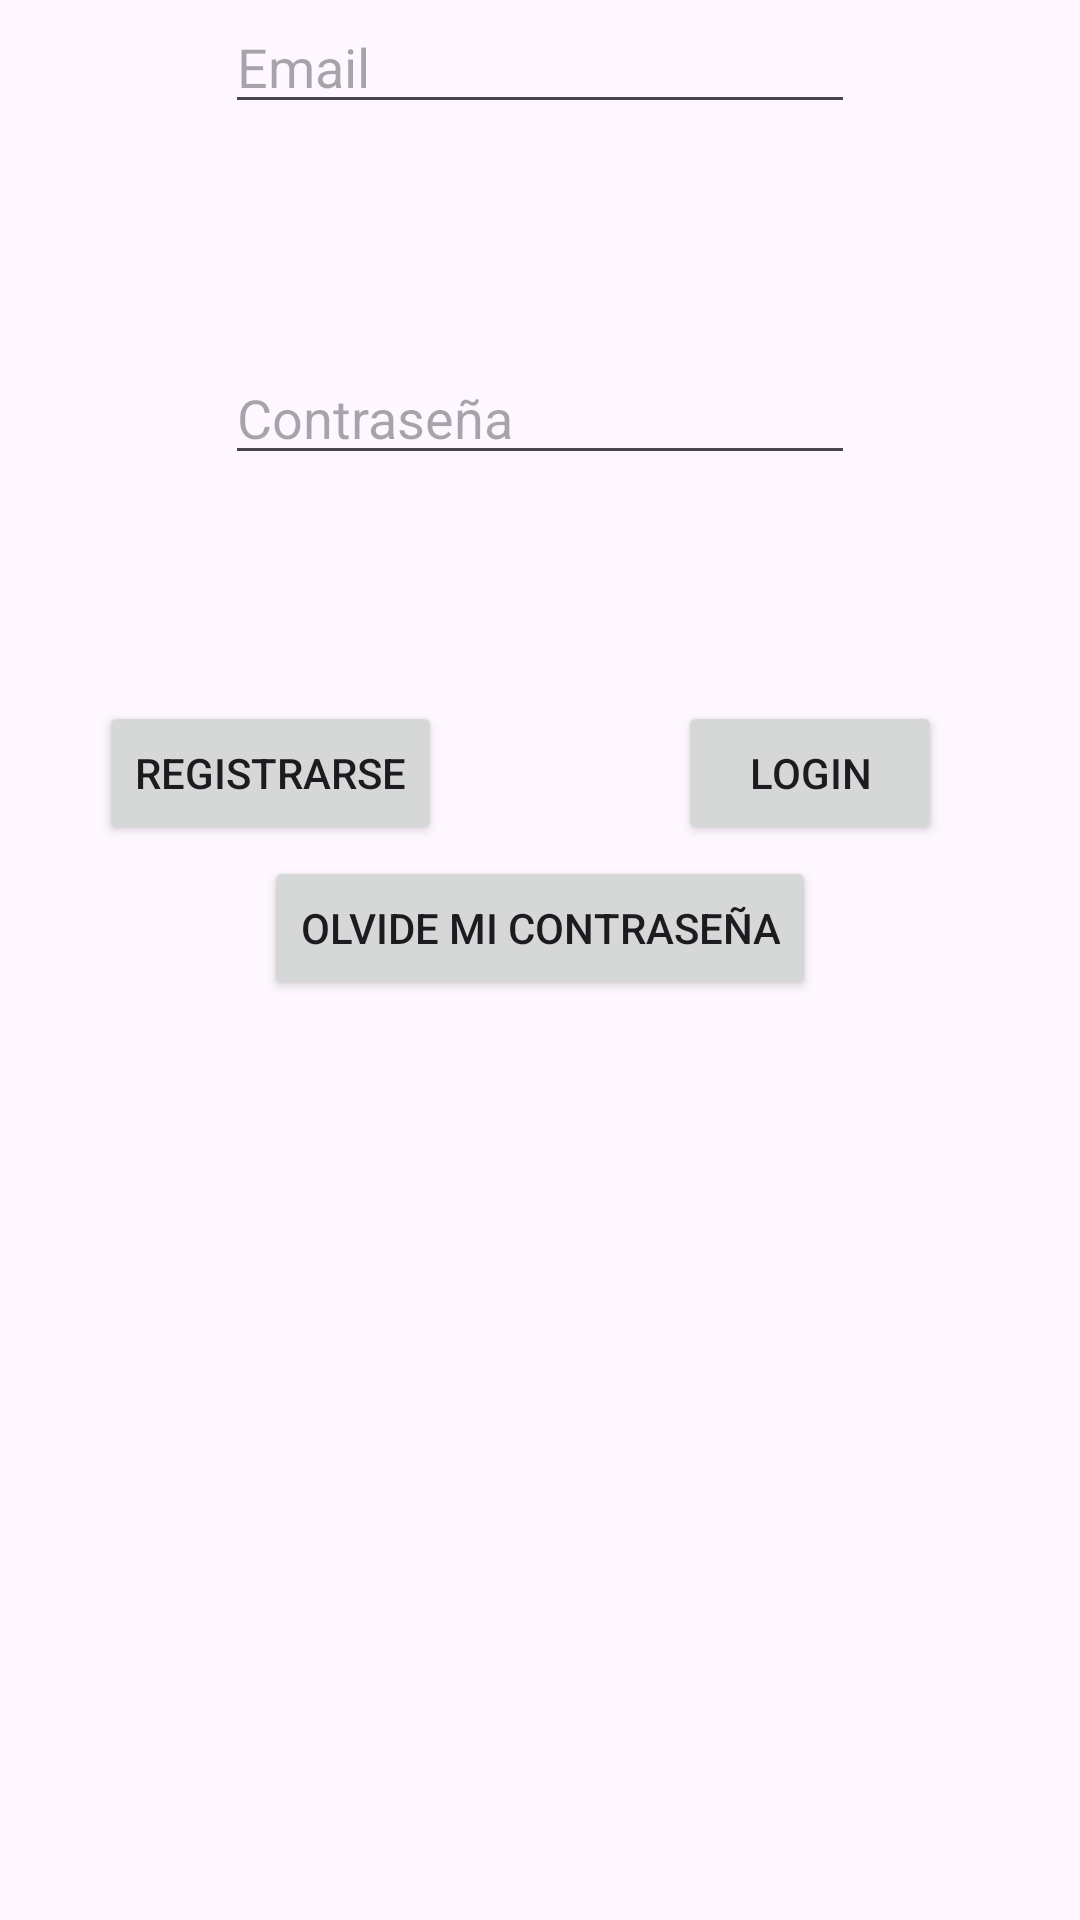

This screen was rendered from an Android layout file. Write that file and the resources it references.
<!-- AndroidManifest.xml: application theme Theme.FlowsYRoomFrancisco -->
<!-- res/layout/fragment_login.xml -->
<?xml version="1.0" encoding="utf-8"?>
<androidx.constraintlayout.widget.ConstraintLayout xmlns:android="http://schemas.android.com/apk/res/android"
    xmlns:app="http://schemas.android.com/apk/res-auto"
    android:layout_width="match_parent"
    android:layout_height="match_parent">

    <EditText
        android:id="@+id/loginTextEmailAddress"
        android:layout_width="wrap_content"
        android:layout_height="wrap_content"
        android:ems="10"
        android:inputType="textEmailAddress"
        android:hint="@string/prompt_email"
        app:layout_constraintEnd_toEndOf="parent"
        app:layout_constraintStart_toStartOf="parent"
        app:layout_constraintTop_toTopOf="parent" />

    <EditText
        android:id="@+id/loginTextNumberPassword"
        android:layout_width="wrap_content"
        android:layout_height="wrap_content"
        android:ems="10"
        android:inputType="numberPassword"
        android:hint="@string/prompt_password"
        app:layout_constraintBottom_toTopOf="@+id/guideline"
        app:layout_constraintEnd_toEndOf="parent"
        app:layout_constraintStart_toStartOf="parent"
        app:layout_constraintTop_toBottomOf="@+id/loginTextEmailAddress" />

    <Button
        android:id="@+id/loginBttn"
        android:layout_width="wrap_content"
        android:layout_height="wrap_content"
        android:text="Login"
        app:layout_constraintEnd_toEndOf="parent"
        app:layout_constraintStart_toStartOf="@+id/guideline3"
        app:layout_constraintTop_toTopOf="@+id/guideline" />

    <Button
        android:id="@+id/passwordOlvidadaBttn"
        android:layout_width="wrap_content"
        android:layout_height="wrap_content"
        android:text="Olvide mi contraseña"
        app:layout_constraintEnd_toEndOf="parent"
        app:layout_constraintStart_toStartOf="parent"
        app:layout_constraintTop_toTopOf="@+id/guideline2" />

    <Button
        android:id="@+id/registrarseBttn"
        android:layout_width="wrap_content"
        android:layout_height="wrap_content"
        android:text="Registrarse"
        app:layout_constraintEnd_toStartOf="@+id/guideline3"
        app:layout_constraintStart_toStartOf="parent"
        app:layout_constraintTop_toTopOf="@+id/guideline" />

    <androidx.constraintlayout.widget.Guideline
        android:id="@+id/guideline"
        android:layout_width="wrap_content"
        android:layout_height="wrap_content"
        android:orientation="horizontal"
        app:layout_constraintGuide_percent="0.3652531" />

    <androidx.constraintlayout.widget.Guideline
        android:id="@+id/guideline2"
        android:layout_width="wrap_content"
        android:layout_height="wrap_content"
        android:orientation="horizontal"
        app:layout_constraintGuide_percent="0.44596443" />

    <androidx.constraintlayout.widget.Guideline
        android:id="@+id/guideline3"
        android:layout_width="wrap_content"
        android:layout_height="wrap_content"
        android:orientation="vertical"
        app:layout_constraintGuide_percent="0.50" />
</androidx.constraintlayout.widget.ConstraintLayout>
<!-- resources referenced by this layout -->
<resources>
  <string name="prompt_email">Email</string>
  <string name="prompt_password">Contraseña</string>
  <style name="Theme.FlowsYRoomFrancisco" parent="Base.Theme.FlowsYRoomFrancisco" />
  <style name="Base.Theme.FlowsYRoomFrancisco" parent="Theme.Material3.DayNight.NoActionBar">
          
          
      </style>
</resources>
